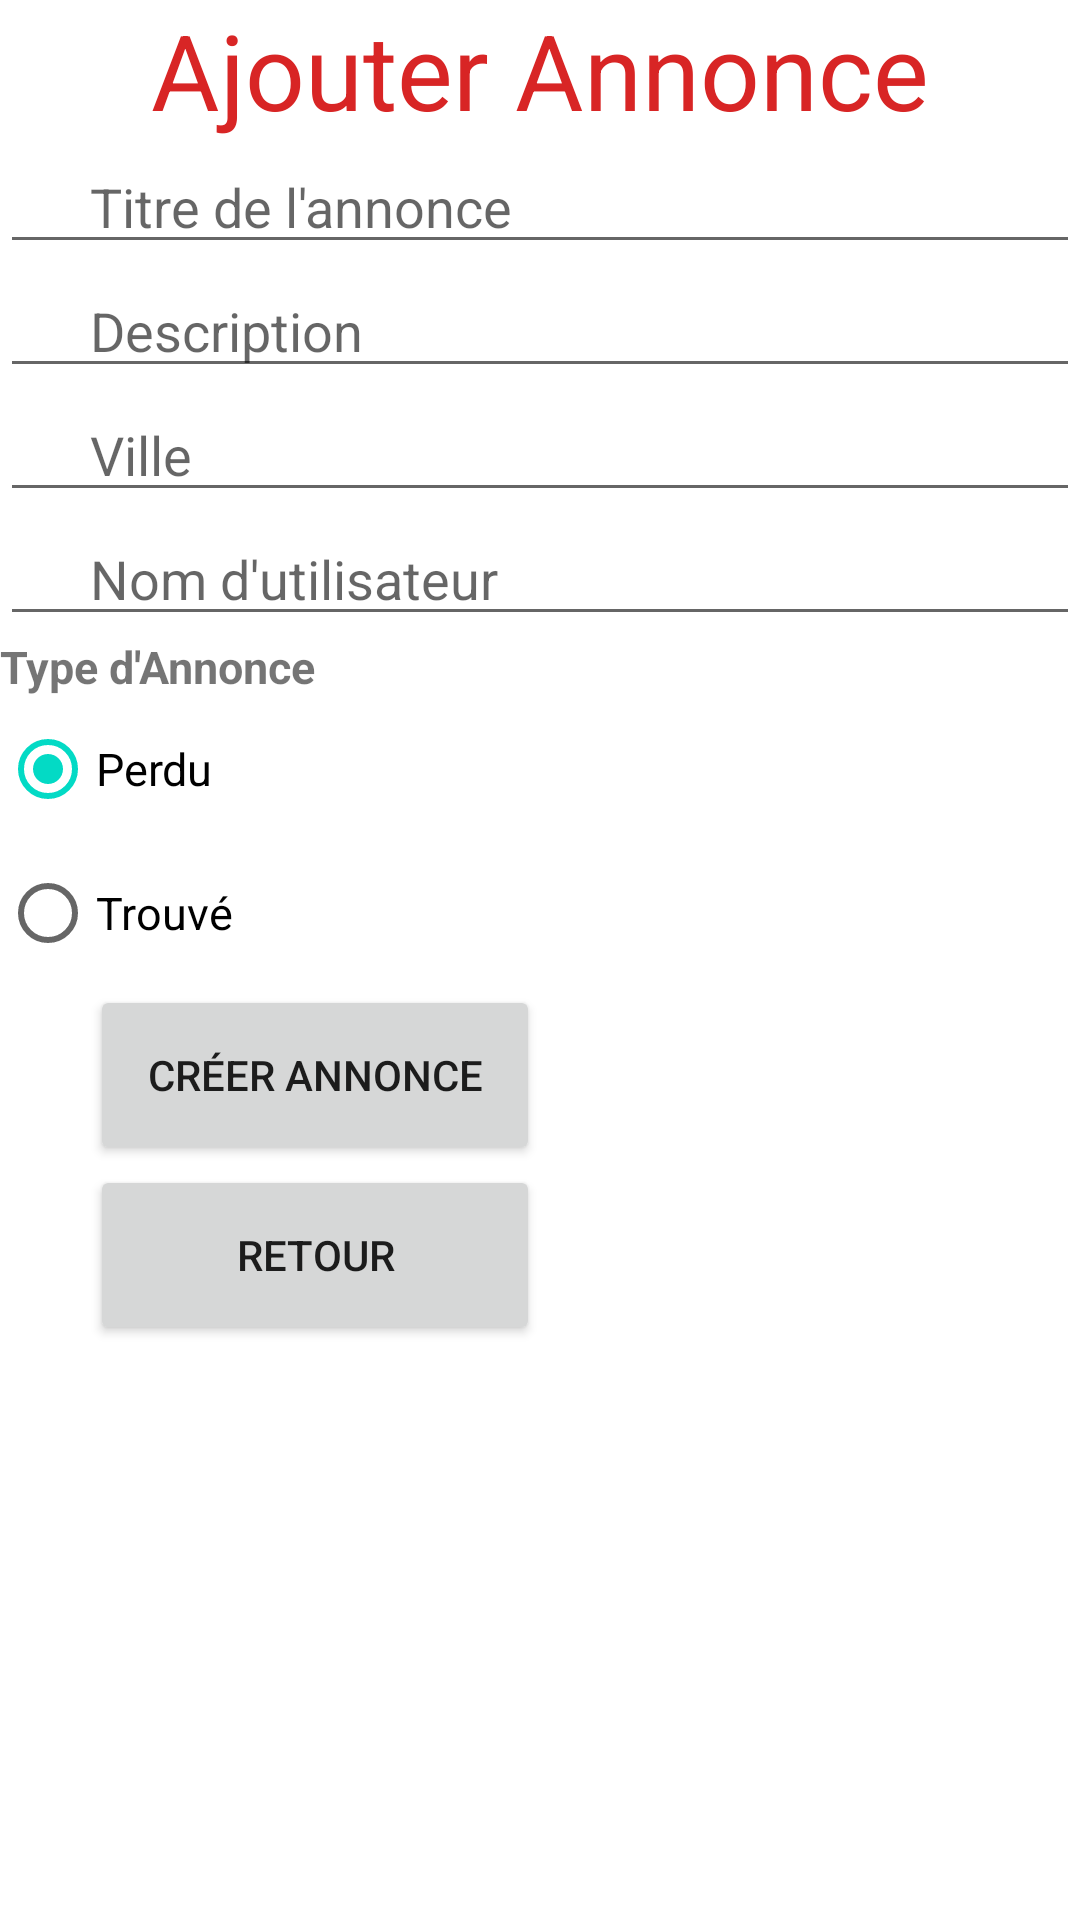

Layout XML and referenced resources for this Android screen:
<!-- AndroidManifest.xml: application theme Theme.AnimAlerte -->
<!-- res/layout/layout_creer_annonce.xml -->
<?xml version="1.0" encoding="utf-8"?>

<RelativeLayout xmlns:android="http://schemas.android.com/apk/res/android"
    android:layout_width="match_parent"
    android:layout_height="match_parent">
    <LinearLayout
        android:orientation="vertical"
        android:layout_width="match_parent"
        android:layout_height="wrap_content">

        

        <TextView
            android:textColor="@color/red"
            android:layout_width="match_parent"
            android:layout_height="wrap_content"
            android:textSize="35sp"
            android:gravity="center"
            android:text="Ajouter Annonce" />
        <EditText
            android:id="@+id/idEditTextTitreAnnonce"
            android:layout_width="match_parent"
            android:layout_height="wrap_content"
            android:paddingLeft="30dp"
            android:hint="@string/titreAnnonce" />
        <EditText
            android:id="@+id/idTextInputDescription"
            android:layout_width="match_parent"
            android:layout_height="wrap_content"
            android:paddingLeft="30dp"
            android:hint="@string/descriptionAnnonce" />
        <EditText
            android:id="@+id/idEditTextVille"
            android:layout_width="match_parent"
            android:layout_height="wrap_content"
            android:paddingLeft="30dp"
            android:hint="@string/ville" />

        <EditText
            android:id="@+id/idEditUtilisateur"
            android:layout_width="match_parent"
            android:layout_height="wrap_content"
            android:paddingLeft="30dp"
            android:hint="@string/nomUtilisateur" />

        <TextView
            android:id="@+id/txtVw"
            android:layout_width="wrap_content"
            android:layout_height="wrap_content"

            android:text="@string/typeAnnonce"
            android:textStyle="bold"
            android:textSize="15dp" />
        <RadioGroup
            android:layout_width="wrap_content"

            android:layout_height="wrap_content"
            android:id="@+id/idTypeAnnonce">

            <RadioButton
                android:id="@+id/radioPerdu"
                android:textSize="15sp"
                android:layout_width="fill_parent"
                android:layout_height="wrap_content"
                android:text="@string/perdu"

                android:checked="true"
                />

            <RadioButton
                android:id="@+id/radioTrouve"
                android:layout_width="fill_parent"
                android:layout_height="wrap_content"
                android:text="@string/trouve"
                android:checked="false"
                android:textSize="15sp" />
        </RadioGroup>
        <Button
            android:id="@+id/idEnregtrerAnnonce"
            android:layout_width="150dp"
            android:layout_height="60dp"
            android:layout_marginLeft="30dp"
            android:text="@string/creerAnnonce">
        </Button>

        <Button
            android:id="@+id/idretour"
            android:layout_width="150dp"
            android:layout_height="60dp"
            android:layout_marginLeft="30dp"
            android:text="retour"></Button>
    </LinearLayout>
</RelativeLayout>
<!-- resources referenced by this layout -->
<resources>
  <color name="red">#D82525</color>
  <!-- drawable logo: png bitmap (drawable, 55646 bytes) -->
  <string name="creerAnnonce">Créer Annonce</string>
  <string name="descriptionAnnonce">Description</string>
  <string name="nomUtilisateur">Nom d\'utilisateur</string>
  <string name="perdu">Perdu</string>
  <string name="titreAnnonce">Titre de l\'annonce</string>
  <string name="trouve">Trouvé</string>
  <string name="typeAnnonce">Type d\'Annonce</string>
  <string name="ville">Ville</string>
  <style name="Theme.AnimAlerte" parent="Theme.MaterialComponents.DayNight.DarkActionBar">
          
          <item name="colorPrimary">@color/red</item>
          <item name="colorPrimaryVariant">@color/purple_700</item>
          <item name="colorOnPrimary">@color/white</item>
          
          <item name="colorSecondary">@color/teal_200</item>
          <item name="colorSecondaryVariant">@color/teal_700</item>
          <item name="colorOnSecondary">@color/black</item>
          
          <item name="android:statusBarColor" tools:targetApi="l">?attr/colorPrimaryVariant</item>
          
      </style>
  <color name="purple_700">#FF3700B3</color>
  <color name="white">#FFFFFFFF</color>
  <color name="teal_200">#FF03DAC5</color>
  <color name="teal_700">#FF018786</color>
  <color name="black">#FF000000</color>
</resources>
